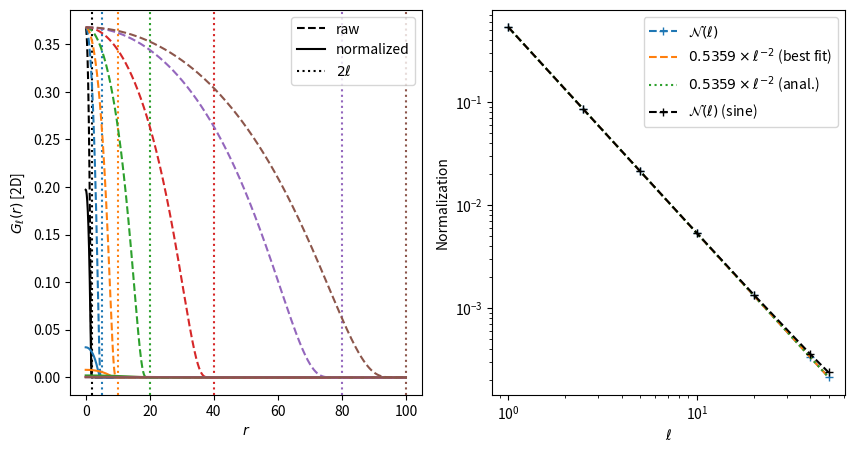
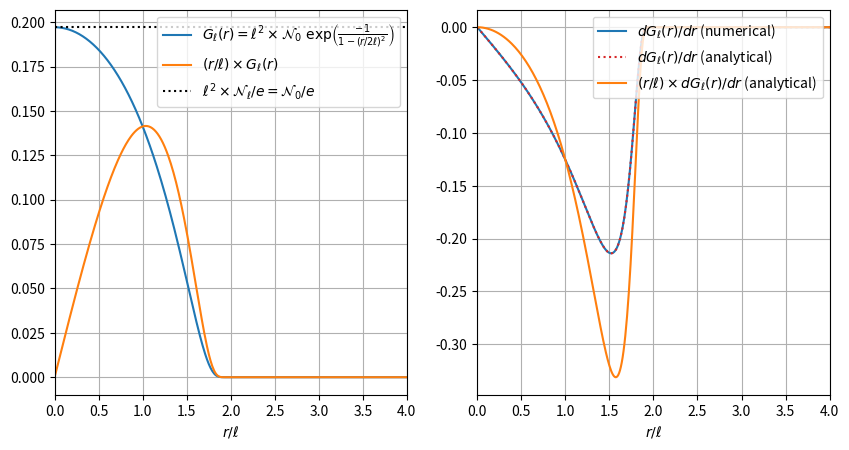

Write Python code to recreate these figures, in order.
import numpy as np
import matplotlib.pyplot as plt

def standard_mollifier(x,length_scale=1,normalization=1):
    return np.where(
        x<2*length_scale,
        normalization * np.exp(  -1 / (1 - (x / (2*length_scale))**2) ),
        0
    );

def derivative_of_standard_mollifier(x, length_scale=1,normalization=1):
    return np.where(
        x<2*length_scale,
        - normalization * (x / (2 * length_scale**2)) * \
        np.exp(  -1 / (1 - (x / (2*length_scale))**2) ) / (1 - (x / (2*length_scale))**2)**2,
        0
    );

def filter_kernel(length_scale,r,npts=101,return_derivative=True):
    """
    Compute standard mollifier with length scale \ell, defined by:
        G_\ell(r) = N_\ell \exp( -1 / (1 - (r / 2\ell)^2) )
    with N_\ell determined by the constraint \int_0^\infty dr G_\ell(r) = 1.

    Optionally compute also its derivative:
                                     r                 1                /        - 1          \
        dG_\ell / dr = - N_\ell . -------- . --------------------- . exp| ------------------- |
                                  2 \ell^2   [1 - (r / 2\ell)^2]^2      \ [1 - (r / 2\ell)^2] /
    Required inputs:
      - length_scale: \ell
      - r: sampling points in r-space

    Optional inputs:
      - npts: number of points to compute normalization factor
      - return_derivative: boolean, switch to determine whether to also compute and return derivative.
    """
    
    return 0;

if __name__ == "__main__":
    x = np.arange(0,100,0.01)
    print(x)
    colours = ["k","C0","C1","C2","C3","C4","C5"]
    fig,axes = plt.subplots(
        nrows=1,
        ncols=2,
        figsize=(10,5),
        #sharex=True
    )
    length_scales = [1,2.5,5,10,20,40,50]
    sin_scale = 2*100/np.pi
    norms = []
    sin_norms = []
    for il, length_scale in enumerate(length_scales):
        print(f"\n\nLength scale = {length_scale}")
        _kernel = standard_mollifier(x, length_scale=length_scale)
        _integral = 2*np.pi*np.trapz(x*_kernel,x=x)
        _sin_integral = 2*np.pi*np.trapz(sin_scale*np.sin(x/sin_scale)*_kernel,x=x)
        print(f"Integral = {_integral:.4g}")
        print(f"Sine integral = {_sin_integral:.4g}")
        normalization = 1 / _integral
        sin_normalization = 1 / _sin_integral
        norms.append(normalization)
        sin_norms.append(sin_normalization)
        kernel = standard_mollifier(
            x,
            length_scale=length_scale,
            normalization=normalization
        )
        sin_kernel = standard_mollifier(
            x,
            length_scale=length_scale,
            normalization=sin_normalization
        )
        integral = np.trapz(x*kernel,x=x)
        sin_integral = np.trapz(np.sin(x/sin_scale)*kernel,x=x)
        print(f"Integral = {integral:.4g}")
        print(f"Sine integral = {sin_integral:.4g}")
        ax=axes[0]
        ax.plot(x, _kernel, linestyle="--", color=colours[il], label="raw")
        ax.plot(x, kernel, color=colours[il], label="normalized")
        ax.axvline(2*length_scale, color=colours[il], linestyle=":", label="$2\ell$")
        if il == 0:
            axes[0].legend(loc="upper right")

    _best_fit = np.polynomial.Polynomial.fit(np.log(length_scales),np.log(norms),1,full=True)
    print(_best_fit)
    best_fit = _best_fit[0].convert().coef
    norm_zero = norms[0]
    print(best_fit)
    axes[1].loglog(length_scales, norms, "+--", label="$\mathcal{N}(\ell)$")
    axes[1].loglog(
        length_scales,
        np.exp(best_fit[0])*(np.array(length_scales)**best_fit[1]),
        linestyle="--",
        label=r"$"+f"{np.exp(best_fit[0]):.4g}"+r"\times \ell^{"+f"{best_fit[1]:.4g}"+r"}$ (best fit)",
    )
    axes[1].loglog(
        length_scales,
        norm_zero / (np.array(length_scales)**2.0),
        linestyle=":",
        label=r"$"+f"{norm_zero:.4g}"+r"\times \ell^{-2} $ (anal.)",
    )
    axes[1].loglog(
        length_scales,
        sin_norms,
        "+--",
        color="k",
        label="$\mathcal{N}(\ell)$ (sine)"
    )
    # tidying
    axes[0].set_ylabel("$G_\ell(r)$ [2D]")
    axes[0].set_xlabel("$r$")
    axes[1].legend(loc="upper right")
    axes[1].set_ylabel("Normalization")
    axes[1].set_xlabel("$\ell$")
    plt.savefig("standard_mollifier_normalization.png")
    plt.show()

    fig,axes = plt.subplots(
        nrows=1,
        ncols=2,
        figsize=(10,5),
        sharex=True
    )
    ax = axes[0]
    ax.plot(
        x,
        standard_mollifier(x, length_scale=1, normalization=norm_zero),
        label=r"$G_\ell (r) = \ell^2 \times \mathcal{N}_0\ \mathrm{exp}\left(\frac{-1}{1-(r/2\ell)^2}\right)$"
    )
    ax.plot(
        x,
        x*standard_mollifier(x, length_scale=1, normalization=norm_zero),
        label=r"$(r / \ell) \times G_\ell (r)$"
    )
    ax.axhline(
        norm_zero/np.exp(1),
        color="k",
        linestyle=":",
        label=r"$\ell^2 \times \mathcal{N}_\ell / e = \mathcal{N}_0 / e$"
    )
    ax.set_xlim([0,4])
    ax.set_xlabel("$r / \ell$")
    ax.legend(loc="upper right")
    ax.grid()
    ax = axes[1]
    ax.plot(
        x,
        np.gradient(standard_mollifier(x, length_scale=1, normalization=norm_zero),x),
        label=r"$d G_\ell (r) / dr$ (numerical)",
        color="C0"
    )
    ax.plot(
        x,
        derivative_of_standard_mollifier(x, length_scale=1, normalization=norm_zero),
        label=r"$d G_\ell (r) / dr$ (analytical)",
        linestyle=":",
        color="C3"
    )
    ax.plot(
        x,
        x*derivative_of_standard_mollifier(x, length_scale=1, normalization=norm_zero),
        label=r"$(r / \ell) \times d G_\ell (r) / dr$ (analytical)",
        linestyle="-",
        color="C1"
    )
    ax.set_xlim([0,4])
    ax.set_xlabel("$r / \ell$")
    ax.legend(loc="upper right")
    ax.grid()
    plt.savefig("standard_mollifier_and_derivative_2D_integral_weights.png")
    plt.show()
